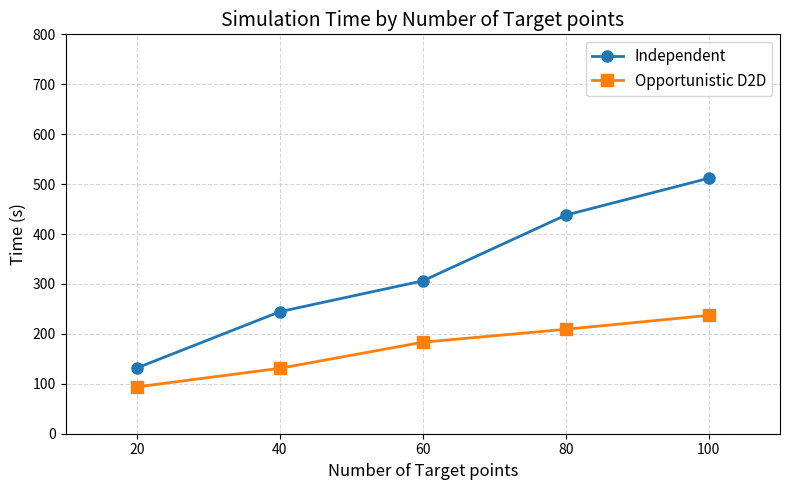

Recreate this plot in Python.

import matplotlib.pyplot as plt

counts = [20, 40, 60, 80, 100]
no_sharing = [131.75, 244.46, 306.14, 437.78, 511.66]
kmeans = [93.8, 131.03, 183.23, 209.14, 237.11]

plt.figure(figsize=(8, 5))

plt.plot(counts, no_sharing, marker='o', markersize=8, linewidth=2, label='Independent')
plt.plot(counts, kmeans, marker='s', markersize=8, linewidth=2, label='Opportunistic D2D')

plt.xlim(10, 110)
plt.ylim(0, 800)

plt.xlabel('Number of Target points', fontsize=12)
plt.ylabel('Time (s)', fontsize=12)
plt.title('Simulation Time by Number of Target points', fontsize=14)
plt.xticks(counts)
plt.grid(True, linestyle='--', alpha=0.5)
plt.legend(fontsize=11)
plt.tight_layout()
plt.show()
